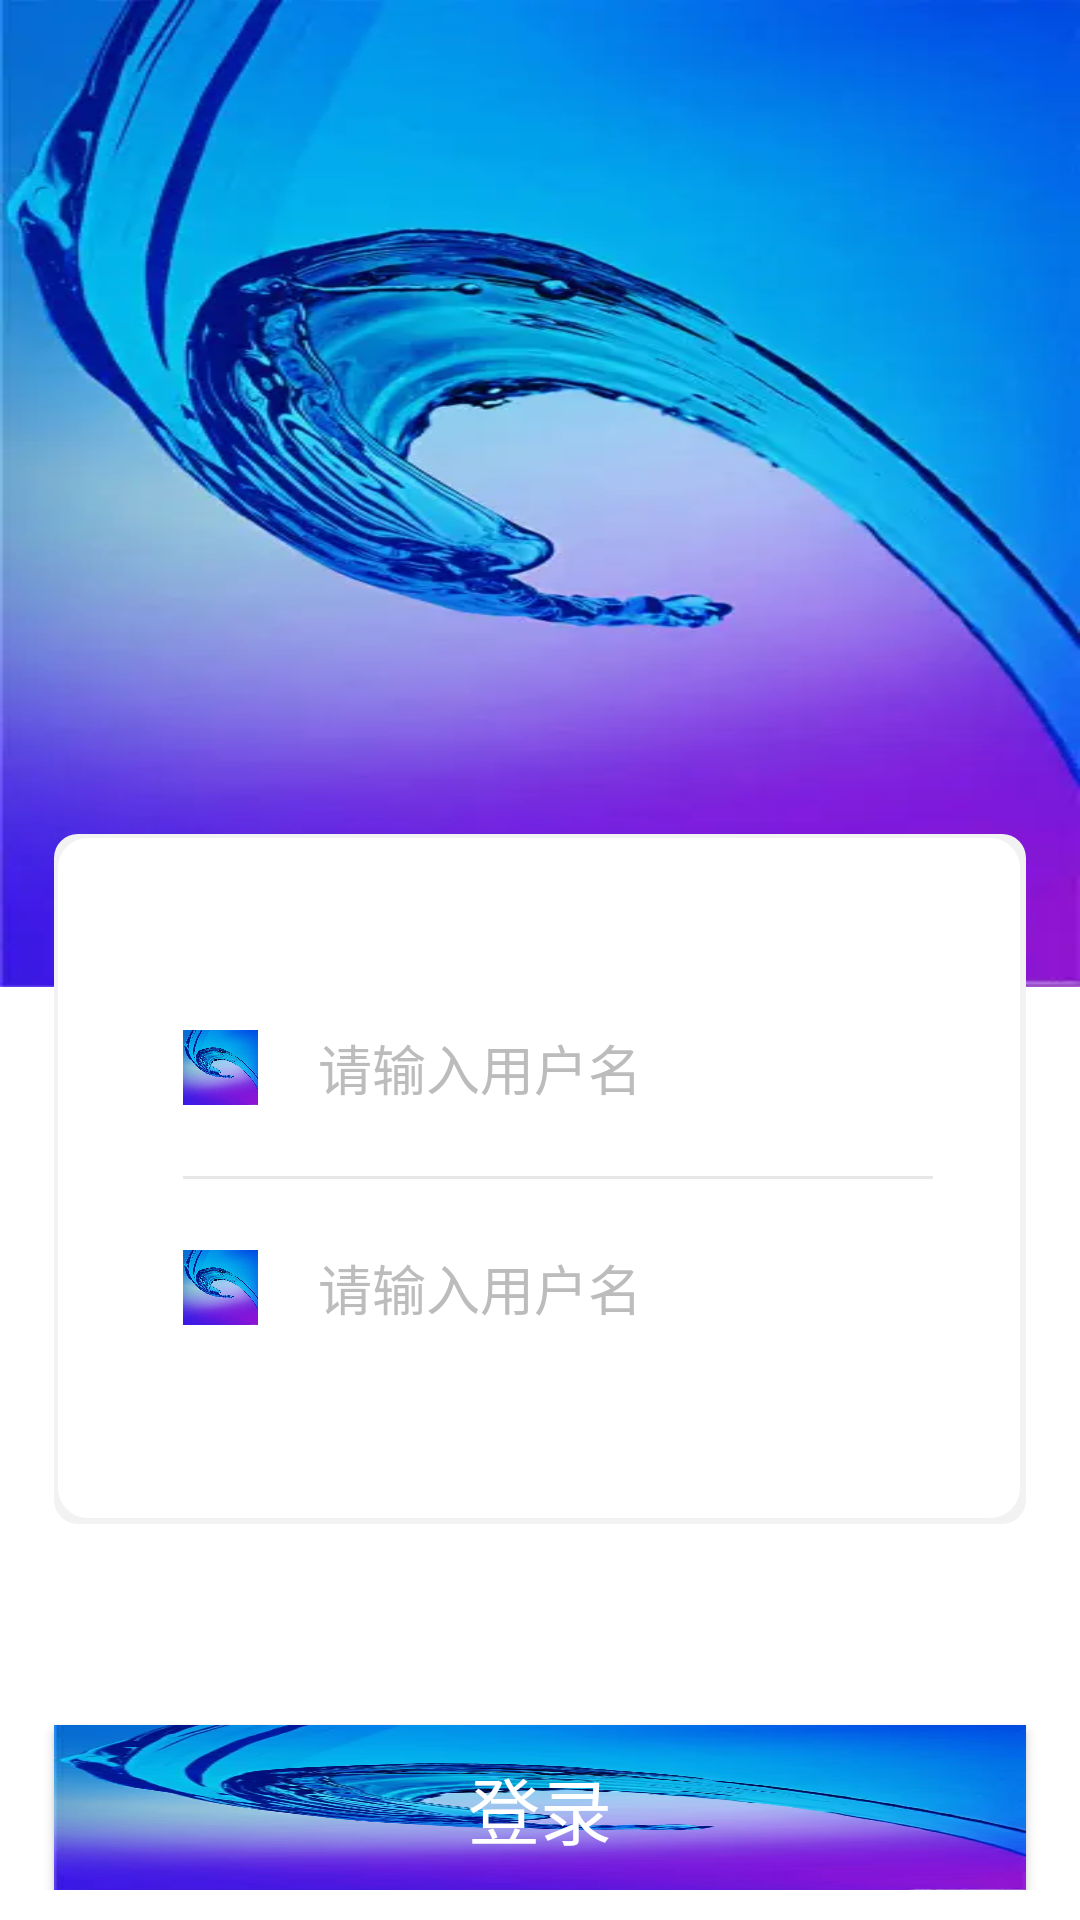

Layout XML and referenced resources for this Android screen:
<!-- AndroidManifest.xml: application theme Theme.AppCompat.NoActionBar -->
<!-- res/layout/activity_login.xml -->
<?xml version="1.0" encoding="utf-8"?>
<RelativeLayout xmlns:android="http://schemas.android.com/apk/res/android"
    xmlns:tools="http://schemas.android.com/tools"
    android:layout_width="match_parent"
    android:layout_height="match_parent"
    tools:context=".activity.LoginActivity"
    android:background="#ffffff">

    <ImageView
        android:layout_width="match_parent"
        android:layout_height="329dp"
        android:scaleType="fitXY"
        android:src="@mipmap/bgimage" />

    <LinearLayout
        android:layout_width="match_parent"
        android:layout_height="wrap_content"
        android:orientation="vertical" />

    <LinearLayout
        android:layout_width="match_parent"
        android:layout_height="wrap_content"
        android:layout_marginTop="278dp"
        android:orientation="vertical">

        <LinearLayout
            android:layout_width="match_parent"
            android:layout_height="230dp"
            android:layout_marginLeft="18dp"
            android:layout_marginRight="18dp"
            android:background="@drawable/shape_login_form"
            android:gravity="center"
            android:orientation="vertical"
            android:paddingLeft="43dp"
            android:paddingRight="31dp">

            <LinearLayout
                android:layout_width="match_parent"
                android:layout_height="wrap_content"
                android:gravity="center_vertical"
                android:orientation="horizontal">

                <ImageView
                    android:layout_width="25dp"
                    android:layout_height="25dp"
                    android:scaleType="fitXY"
                    android:src="@mipmap/bgimage" />

                <EditText
                    android:id="@+id/account"
                    android:layout_width="wrap_content"
                    android:layout_height="wrap_content"
                    android:layout_marginLeft="20dp"
                    android:background="@null"
                    android:hint="@string/account_hint"
                    android:textColor="#000000"
                    android:textColorHint="#bcbcbc"
                    android:textSize="18sp" />

            </LinearLayout>

            <View
                android:layout_width="match_parent"
                android:layout_height="1dp"
                android:layout_marginTop="23dp"
                android:layout_marginBottom="23dp"
                android:background="#e8e7e7" />

            <LinearLayout
                android:layout_width="match_parent"
                android:layout_height="wrap_content"
                android:gravity="center_vertical"
                android:orientation="horizontal">

                <ImageView
                    android:layout_width="25dp"
                    android:layout_height="25dp"
                    android:scaleType="fitXY"
                    android:src="@mipmap/bgimage" />

                <EditText
                    android:id="@+id/pwd"
                    android:layout_width="wrap_content"
                    android:layout_height="wrap_content"
                    android:layout_marginLeft="20dp"
                    android:background="@null"
                    android:inputType="textPassword"
                    android:hint="@string/account_hint"
                    android:textColor="#000000"
                    android:textColorHint="#bcbcbc"
                    android:textSize="18sp" />

            </LinearLayout>

        </LinearLayout>

        <Button
            android:id="@+id/login_btn"
            android:textSize="24sp"
            android:textColor="#ffffff"
            android:layout_marginLeft="18dp"
            android:layout_marginRight="18dp"
            android:layout_marginTop="67dp"
            android:text="@string/login"
            android:layout_width="match_parent"
            android:layout_height="55dp"
            android:background="@mipmap/bgimage"/>
    </LinearLayout>
</RelativeLayout>
<!-- resources referenced by this layout -->
<resources>
  <!-- drawable shape_login_form (drawable) -->
  <?xml version="1.0" encoding="utf-8"?>
  <layer-list xmlns:android="http://schemas.android.com/apk/res/android">
  
      <item>
          <shape android:shape="rectangle">
              <padding
                  android:bottom="2dp"
                  android:left="1.5dp"
                  android:right="2dp"
                  android:top="1.5dp" />
              <solid android:color="#f2f2f2" />
              <corners android:radius="8dp" />
          </shape>
      </item>
  
      <item>
          <shape
              android:shape="rectangle"
              android:useLevel="false">
  
              <solid android:color="#ffffff" />
              <corners android:radius="10dp" />
              <padding
                  android:bottom="10dp"
                  android:left="10dp"
                  android:right="10dp"
                  android:top="10dp" />
          </shape>
      </item>
  </layer-list>
  <!-- mipmap bgimage: png bitmap (mipmap-xxxhdpi, 17462 bytes) -->
  <string name="account_hint">请输入用户名</string>
  <string name="login">登录</string>
</resources>
